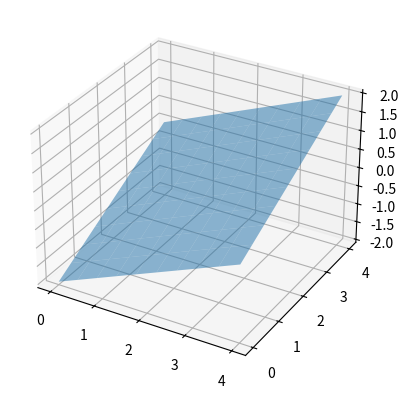

The matplotlib source for this figure:
import matplotlib.pyplot as plt
import numpy as np

# define the coefficients of the equation
a1 = [1, 1, -2]

# define the constant term of the equation
b1 = 4

# define a 3D coordinate system
fig = plt.figure()
ax = fig.add_subplot(111, projection='3d')

# generate the coordinates of the plane
X1, Y1 = np.meshgrid(np.linspace(0, b1/a1[0], 10), np.linspace(0, b1/a1[1], 10))
Z1 = (b1 - a1[0]*X1 - a1[1]*Y1)/a1[2]

# plot the equation as a plane
ax.plot_surface(X1, Y1, Z1, alpha=0.5)

# show the plot
plt.show()